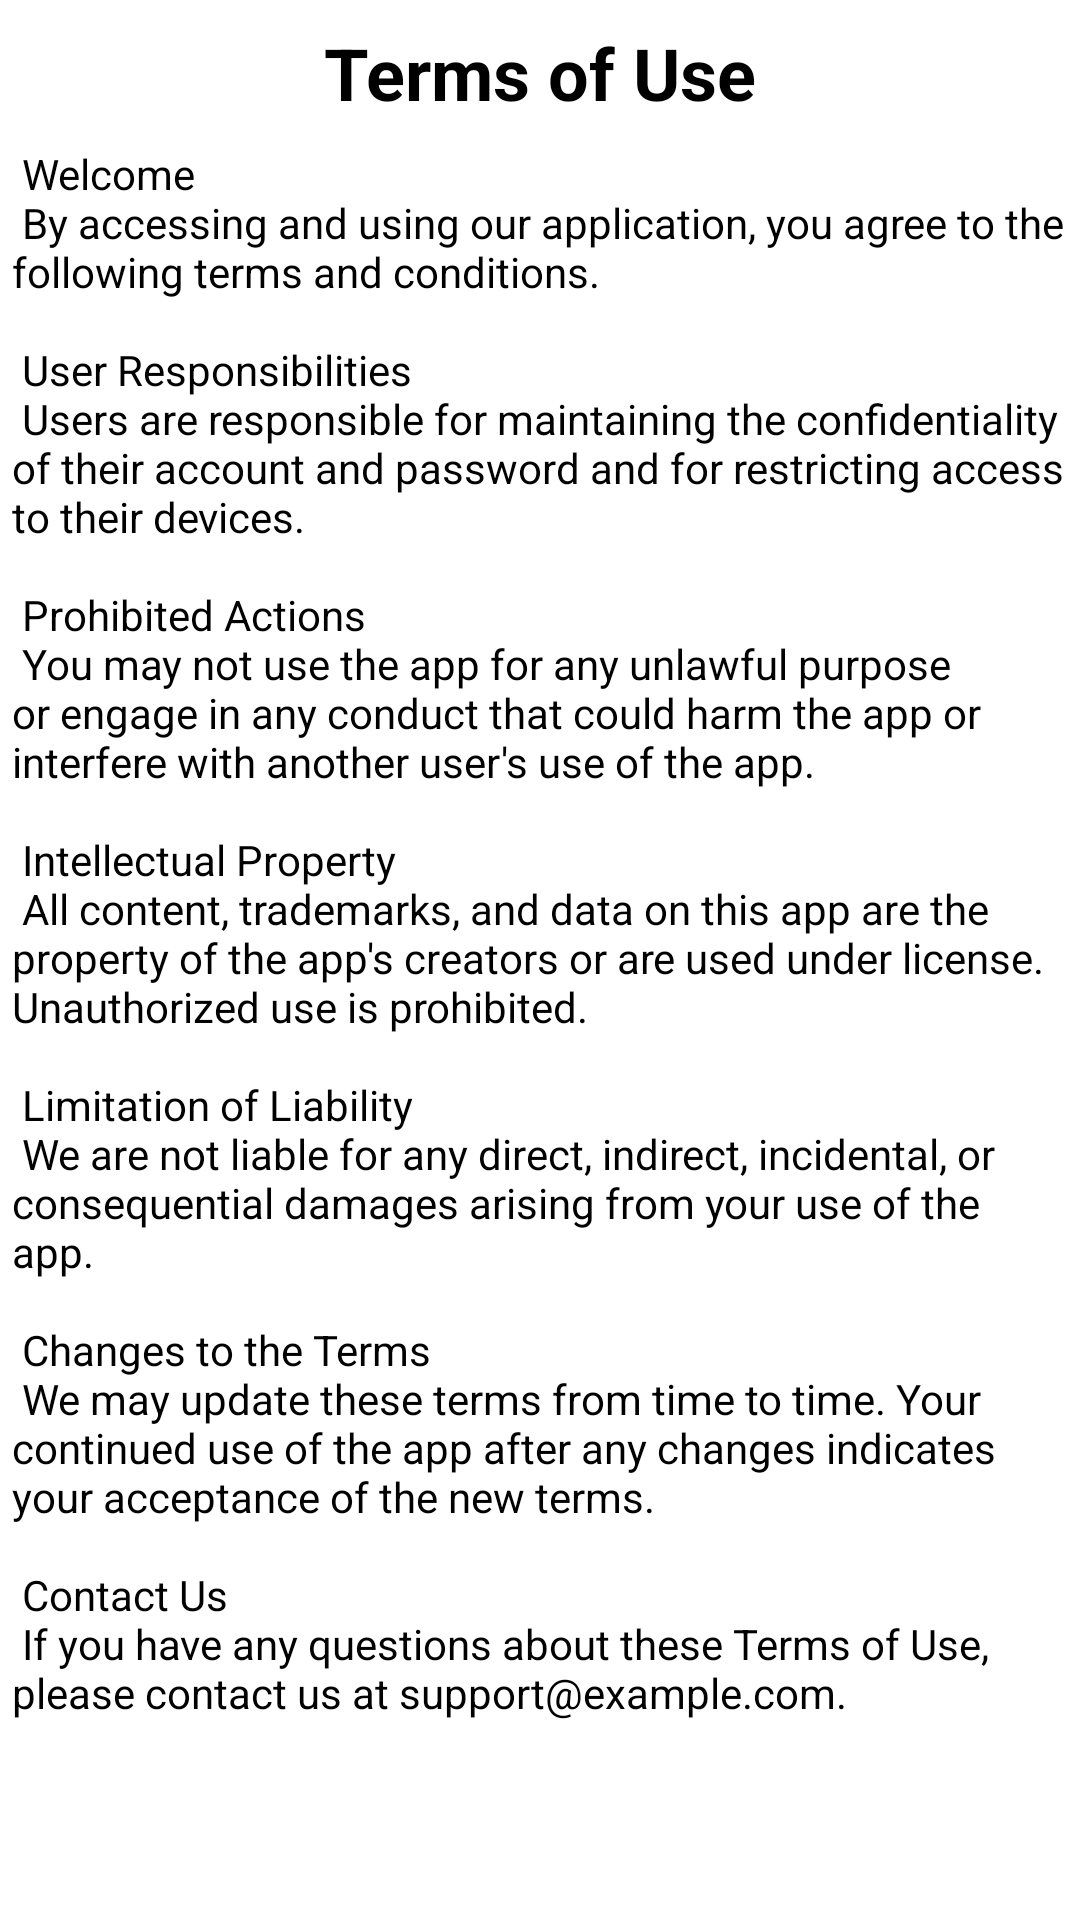

Reconstruct the res/layout file that produces this screen, plus the resources it refers to.
<!-- AndroidManifest.xml: application theme Theme.TFM -->
<!-- res/layout/fragment_terms_of_use.xml -->
<?xml version="1.0" encoding="utf-8"?>
<ScrollView xmlns:android="http://schemas.android.com/apk/res/android"
    xmlns:app="http://schemas.android.com/apk/res-auto"
    xmlns:tools="http://schemas.android.com/tools"
    android:layout_width="match_parent"
    android:layout_height="match_parent"
    tools:context=".fragments.TermsOfUseFragment">

    <androidx.constraintlayout.widget.ConstraintLayout
        android:layout_width="match_parent"
        android:layout_height="wrap_content">

        <TextView
            android:id="@+id/terms_of_use_title"
            android:layout_width="wrap_content"
            android:layout_height="wrap_content"
            android:layout_marginTop="8dp"
            android:text="@string/terms_of_use_title"
            android:textColor="?android:attr/textColorPrimary"
            android:textSize="24sp"
            android:textStyle="bold"
            app:layout_constraintEnd_toEndOf="parent"
            app:layout_constraintStart_toStartOf="parent"
            app:layout_constraintTop_toTopOf="parent" />

        <TextView
            android:id="@+id/terms_of_use_content"
            android:layout_width="match_parent"
            android:layout_height="wrap_content"
            android:layout_marginStart="4dp"
            android:textColor="?android:attr/textColorPrimary"
            android:layout_marginTop="8dp"
            android:layout_marginEnd="4dp"  
            android:scrollbars="vertical"
            android:text="@string/terms_of_use_content"
            app:layout_constraintEnd_toEndOf="parent"
            app:layout_constraintStart_toStartOf="parent"
            app:layout_constraintTop_toBottomOf="@+id/terms_of_use_title" />

    </androidx.constraintlayout.widget.ConstraintLayout>


</ScrollView>
<!-- resources referenced by this layout -->
<resources>
  <string name="terms_of_use_content">
          
          Welcome\n
          By accessing and using our application, you agree to the following terms and conditions.\n\n
          User Responsibilities\n
          Users are responsible for maintaining the confidentiality of their account and password and for restricting access to their devices.\n\n
          Prohibited Actions\n
          You may not use the app for any unlawful purpose or engage in any conduct that could harm the app or interfere with another user\'s use of the app.\n\n
          Intellectual Property\n
          All content, trademarks, and data on this app are the property of the app\'s creators or are used under license. Unauthorized use is prohibited.\n\n
          Limitation of Liability\n
          We are not liable for any direct, indirect, incidental, or consequential damages arising from your use of the app.\n\n
          Changes to the Terms\n
          We may update these terms from time to time. Your continued use of the app after any changes indicates your acceptance of the new terms.\n\n
          Contact Us\n
          If you have any questions about these Terms of Use, please contact us at support@example.com.
          
      </string>
  <string name="terms_of_use_title">Terms of Use</string>
  <style name="Theme.TFM" parent="Theme.MaterialComponents.DayNight.NoActionBar">
          
          <item name="colorPrimary">@color/colorPrimary</item>
          <item name="colorSecondary">@color/colorSecondary</item>
          <item name="colorAccent">@color/colorAccent</item>
  
          
          <item name="android:statusBarColor">@color/colorStatusBar</item>
  
          <item name="backgroundColor">@color/colorBackground</item>
          <item name="cardBackgroundColor">@color/white</item>
          
          <item name="android:textColorPrimary">@color/colorTextPrimary</item>
          <item name="android:textColorSecondary">@color/colorTextSecondary</item>
          <item name="iconTint">@color/black</item>
      </style>
  <color name="colorPrimary">#29B6F6</color>
  <color name="colorSecondary">#33B4FF</color>
  <color name="colorAccent">#F3603F</color>
  <color name="colorStatusBar">#008EE0</color>
  <color name="colorBackground">#F5F5F5</color>
  <color name="white">#FFFFFFFF</color>
  <color name="colorTextPrimary">#000000</color>
  <color name="colorTextSecondary">#333333</color>
  <color name="black">#FF000000</color>
</resources>
